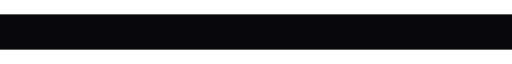
t = 0.00 s
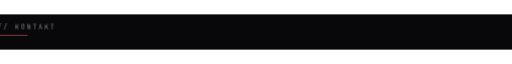
t = 0.22 s
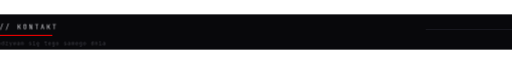
t = 0.45 s
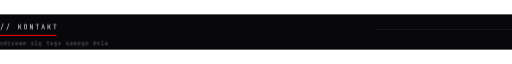
t = 0.67 s
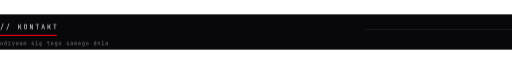
t = 0.90 s
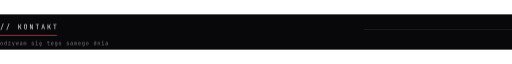
t = 1.12 s

The animated SVG that drew these frames (rendered in a browser with its animation timeline set to each time). Animation: 2 CSS @keyframes rules; one cycle of 1.12 s.

<svg xmlns="http://www.w3.org/2000/svg" width="900" height="62" viewBox="0 0 900 62" role="img" aria-label="// KONTAKT">
  <style>
    .t { animation: p 600ms ease-out both; }
    .o { animation: p 600ms ease-out 220ms both; }
    .k { transform-box: fill-box; transform-origin: left center;
          animation: r 800ms cubic-bezier(.22,1,.36,1) 120ms both; }
    .l { transform-box: fill-box; transform-origin: right center;
          animation: r 900ms cubic-bezier(.22,1,.36,1) 300ms both; }
    @keyframes p { from { opacity: 0; transform: translateX(-10px); } to { opacity: 1; transform: none; } }
    @keyframes r { from { transform: scaleX(0); } to { transform: scaleX(1); } }
    @media (prefers-reduced-motion: reduce) {
      * { animation: none !important; }
      .k, .l { transform: scaleX(1) !important; }
    }
  </style>
  <rect width="900" height="62" fill="#08080B"/>
  <g class="t"><path d="M0.90 1.32 5.16 -9.96H6.30L2.04 1.32Z M11.22 1.32 15.48 -9.96H16.62L12.36 1.32Z M32.06 0.00V-8.76H33.14V-5.00H34.44L36.38 -8.76H37.56L35.39 -4.55L37.68 0.00H36.44L34.40 -4.06H33.14V0.00Z M44.88 0.12Q44.09 0.12 43.52 -0.18Q42.95 -0.48 42.64 -1.05Q42.34 -1.62 42.34 -2.40V-6.36Q42.34 -7.15 42.64 -7.72Q42.95 -8.28 43.52 -8.58Q44.09 -8.88 44.88 -8.88Q45.67 -8.88 46.24 -8.58Q46.81 -8.28 47.12 -7.72Q47.42 -7.15 47.42 -6.37V-2.40Q47.42 -1.62 47.12 -1.05Q46.81 -0.48 46.24 -0.18Q45.67 0.12 44.88 0.12ZM44.88 -0.85Q45.59 -0.85 45.97 -1.25Q46.34 -1.66 46.34 -2.40V-6.36Q46.34 -7.10 45.97 -7.51Q45.59 -7.91 44.88 -7.91Q44.18 -7.91 43.80 -7.51Q43.42 -7.10 43.42 -6.36V-2.40Q43.42 -1.66 43.80 -1.25Q44.18 -0.85 44.88 -0.85Z M52.68 0.00V-8.76H54.12L56.80 -1.26Q56.77 -1.56 56.74 -2.00Q56.71 -2.44 56.69 -2.92Q56.68 -3.41 56.68 -3.84V-8.76H57.72V0.00H56.28L53.62 -7.50Q53.64 -7.21 53.66 -6.77Q53.69 -6.34 53.71 -5.85Q53.72 -5.36 53.72 -4.92V0.00Z M64.98 0.00V-7.79H62.58V-8.77H68.46V-7.79H66.06V0.00Z M72.84 0.00 75.12 -8.76H76.57L78.84 0.00H77.75L77.17 -2.33H74.52L73.94 0.00ZM74.74 -3.24H76.94L76.27 -5.94Q76.08 -6.71 75.97 -7.22Q75.86 -7.74 75.84 -7.90Q75.82 -7.74 75.71 -7.22Q75.60 -6.71 75.41 -5.95Z M83.66 0.00V-8.76H84.74V-5.00H86.04L87.98 -8.76H89.16L86.99 -4.55L89.28 0.00H88.04L86.00 -4.06H84.74V0.00Z M95.94 0.00V-7.79H93.54V-8.77H99.42V-7.79H97.02V0.00Z" fill="#EDEDF2" transform="translate(0.00 26.00)"/></g>
  <rect class="k" x="0" y="36" width="100" height="2" fill="#E60000"/>
  <g class="o"><path d="M2.85 0.08Q2.22 0.08 1.77 -0.16Q1.31 -0.40 1.06 -0.85Q0.81 -1.30 0.81 -1.92V-3.31Q0.81 -3.93 1.06 -4.38Q1.31 -4.83 1.77 -5.06Q2.22 -5.30 2.85 -5.30Q3.48 -5.30 3.93 -5.06Q4.39 -4.83 4.64 -4.38Q4.89 -3.93 4.89 -3.32V-1.92Q4.89 -1.30 4.64 -0.85Q4.39 -0.40 3.93 -0.16Q3.48 0.08 2.85 0.08ZM2.85 -0.68Q3.41 -0.68 3.72 -1.00Q4.04 -1.31 4.04 -1.92V-3.31Q4.04 -3.91 3.72 -4.23Q3.41 -4.54 2.85 -4.54Q2.30 -4.54 1.98 -4.23Q1.66 -3.91 1.66 -3.31V-1.92Q1.66 -1.31 1.98 -1.00Q2.30 -0.68 2.85 -0.68Z M9.39 0.10Q8.61 0.10 8.13 -0.43Q7.65 -0.95 7.65 -1.84V-3.37Q7.65 -4.27 8.12 -4.80Q8.60 -5.32 9.39 -5.32Q10.03 -5.32 10.42 -4.97Q10.81 -4.62 10.81 -4.03L10.64 -4.23H10.83L10.81 -5.42V-6.93H11.67V0.00H10.81V-1.00H10.64L10.81 -1.20Q10.81 -0.60 10.42 -0.25Q10.03 0.10 9.39 0.10ZM9.67 -0.65Q10.20 -0.65 10.51 -0.98Q10.81 -1.31 10.81 -1.90V-3.32Q10.81 -3.91 10.51 -4.25Q10.20 -4.58 9.67 -4.58Q9.13 -4.58 8.82 -4.26Q8.50 -3.93 8.50 -3.32V-1.90Q8.50 -1.29 8.82 -0.97Q9.13 -0.65 9.67 -0.65Z M14.54 0.00V-0.85L17.46 -4.45H14.61V-5.22H18.42V-4.37L15.44 -0.78H18.52V0.00Z M22.21 1.71 22.98 -0.32 21.04 -5.22H21.99L23.21 -1.99Q23.27 -1.83 23.33 -1.61Q23.39 -1.39 23.43 -1.23Q23.46 -1.39 23.52 -1.61Q23.58 -1.83 23.64 -1.99L24.78 -5.22H25.70L23.12 1.71Z M28.53 0.00 27.69 -5.22H28.45L28.97 -1.52Q29.00 -1.31 29.04 -1.07Q29.07 -0.83 29.09 -0.67Q29.11 -0.83 29.15 -1.07Q29.19 -1.31 29.22 -1.52L29.80 -5.22H30.62L31.20 -1.52Q31.23 -1.31 31.27 -1.07Q31.31 -0.83 31.33 -0.67Q31.35 -0.83 31.39 -1.07Q31.44 -1.31 31.46 -1.52L32.01 -5.22H32.73L31.85 0.00H30.91L30.35 -3.61Q30.31 -3.88 30.27 -4.14Q30.22 -4.41 30.20 -4.56Q30.18 -4.41 30.14 -4.14Q30.11 -3.88 30.06 -3.61L29.47 0.00Z M36.59 0.10Q35.77 0.10 35.29 -0.33Q34.82 -0.75 34.82 -1.47Q34.82 -2.20 35.29 -2.62Q35.77 -3.04 36.58 -3.04H38.19V-3.56Q38.19 -4.05 37.90 -4.31Q37.61 -4.57 37.08 -4.57Q36.61 -4.57 36.30 -4.37Q35.99 -4.18 35.94 -3.85H35.08Q35.17 -4.52 35.72 -4.92Q36.27 -5.32 37.10 -5.32Q38.00 -5.32 38.52 -4.85Q39.05 -4.39 39.05 -3.59V0.00H38.21V-1.00H38.07L38.21 -1.14Q38.21 -0.57 37.77 -0.24Q37.33 0.10 36.59 0.10ZM36.80 -0.58Q37.41 -0.58 37.80 -0.88Q38.19 -1.19 38.19 -1.66V-2.40H36.59Q36.17 -2.40 35.92 -2.17Q35.67 -1.93 35.67 -1.52Q35.67 -1.08 35.97 -0.83Q36.27 -0.58 36.80 -0.58Z M41.67 0.00V-5.22H42.42V-4.60H42.59L42.46 -4.37Q42.46 -4.81 42.69 -5.06Q42.92 -5.32 43.32 -5.32Q43.76 -5.32 43.99 -5.00Q44.23 -4.67 44.23 -4.08L43.98 -4.60H44.37L44.19 -4.37Q44.19 -4.81 44.44 -5.06Q44.68 -5.32 45.08 -5.32Q45.57 -5.32 45.84 -4.95Q46.11 -4.58 46.11 -3.97V0.00H45.32V-3.98Q45.32 -4.30 45.19 -4.48Q45.05 -4.66 44.78 -4.66Q44.53 -4.66 44.38 -4.49Q44.23 -4.31 44.23 -3.99V0.00H43.55V-3.98Q43.55 -4.31 43.40 -4.49Q43.25 -4.66 42.99 -4.66Q42.72 -4.66 42.59 -4.49Q42.46 -4.31 42.46 -3.99V0.00Z M57.41 0.08Q56.88 0.08 56.48 -0.09Q56.09 -0.26 55.86 -0.56Q55.62 -0.86 55.58 -1.28H56.43Q56.49 -1.01 56.74 -0.85Q56.99 -0.68 57.41 -0.68H57.81Q58.31 -0.68 58.56 -0.89Q58.81 -1.09 58.81 -1.43Q58.81 -1.77 58.58 -1.96Q58.36 -2.16 57.92 -2.22L57.22 -2.34Q56.45 -2.47 56.07 -2.82Q55.70 -3.16 55.70 -3.83Q55.70 -4.53 56.15 -4.92Q56.59 -5.30 57.48 -5.30H57.85Q58.60 -5.30 59.05 -4.95Q59.51 -4.60 59.60 -4.00H58.75Q58.69 -4.25 58.46 -4.39Q58.24 -4.54 57.85 -4.54H57.48Q57.00 -4.54 56.78 -4.36Q56.55 -4.18 56.55 -3.82Q56.55 -3.50 56.74 -3.34Q56.93 -3.19 57.34 -3.13L58.05 -3.01Q58.89 -2.88 59.28 -2.52Q59.66 -2.16 59.66 -1.47Q59.66 -0.75 59.20 -0.34Q58.74 0.08 57.81 0.08Z M62.37 0.00V-0.78H64.22V-4.45H62.61V-5.22H65.08V-0.78H66.83V0.00ZM64.55 -6.17Q64.24 -6.17 64.06 -6.33Q63.88 -6.49 63.88 -6.76Q63.88 -7.05 64.06 -7.22Q64.24 -7.38 64.55 -7.38Q64.87 -7.38 65.05 -7.22Q65.23 -7.05 65.23 -6.76Q65.23 -6.49 65.05 -6.33Q64.87 -6.17 64.55 -6.17Z M71.94 1.93Q71.42 1.93 71.10 1.68Q70.78 1.43 70.78 1.04Q70.78 0.83 70.93 0.58Q71.07 0.34 71.35 0.10Q71.33 0.10 71.30 0.10Q71.27 0.10 71.25 0.10Q70.63 0.10 70.18 -0.15Q69.73 -0.40 69.48 -0.85Q69.24 -1.30 69.24 -1.90V-3.32Q69.24 -3.93 69.48 -4.38Q69.73 -4.83 70.18 -5.07Q70.63 -5.32 71.25 -5.32Q71.87 -5.32 72.32 -5.07Q72.77 -4.83 73.02 -4.38Q73.26 -3.93 73.26 -3.32V-2.40H70.07V-1.90Q70.07 -1.28 70.37 -0.95Q70.67 -0.63 71.25 -0.63Q71.74 -0.63 72.03 -0.80Q72.32 -0.98 72.39 -1.33H73.25Q73.20 -0.92 72.96 -0.62Q72.72 -0.31 72.35 -0.13L72.20 -0.01Q71.88 0.26 71.73 0.47Q71.59 0.68 71.59 0.88Q71.59 1.09 71.73 1.23Q71.88 1.36 72.11 1.36H72.68V1.93ZM72.43 -2.67V-3.32Q72.43 -3.94 72.13 -4.28Q71.84 -4.61 71.25 -4.61Q70.67 -4.61 70.37 -4.28Q70.07 -3.94 70.07 -3.32V-3.05H72.81Z M85.50 0.00Q84.83 0.00 84.45 -0.36Q84.08 -0.72 84.08 -1.38V-4.45H82.60V-5.22H84.08V-6.70H84.93V-5.22H87.02V-4.45H84.93V-1.38Q84.93 -0.78 85.50 -0.78H86.93V0.00Z M91.77 0.10Q91.15 0.10 90.69 -0.15Q90.23 -0.40 89.98 -0.85Q89.73 -1.30 89.73 -1.90V-3.32Q89.73 -3.93 89.98 -4.38Q90.23 -4.83 90.69 -5.07Q91.15 -5.32 91.77 -5.32Q92.39 -5.32 92.85 -5.07Q93.31 -4.83 93.56 -4.38Q93.81 -3.93 93.81 -3.32V-2.40H90.56V-1.90Q90.56 -1.28 90.88 -0.95Q91.19 -0.63 91.77 -0.63Q92.26 -0.63 92.57 -0.80Q92.87 -0.98 92.94 -1.33H93.79Q93.71 -0.67 93.15 -0.29Q92.60 0.10 91.77 0.10ZM92.98 -2.97V-3.32Q92.98 -3.94 92.67 -4.28Q92.36 -4.61 91.77 -4.61Q91.19 -4.61 90.88 -4.28Q90.56 -3.94 90.56 -3.32V-3.05H93.04Z M97.29 1.71V0.93H98.95Q99.35 0.93 99.54 0.75Q99.72 0.57 99.72 0.19V-0.47L99.74 -1.43H99.57L99.73 -1.57Q99.73 -1.00 99.35 -0.67Q98.97 -0.33 98.33 -0.33Q97.53 -0.33 97.06 -0.86Q96.60 -1.39 96.60 -2.28V-3.38Q96.60 -4.27 97.06 -4.80Q97.53 -5.32 98.33 -5.32Q98.97 -5.32 99.35 -4.99Q99.73 -4.66 99.73 -4.08L99.57 -4.23H99.73V-5.22H100.58V0.19Q100.58 0.89 100.14 1.30Q99.71 1.71 98.94 1.71ZM98.59 -1.07Q99.12 -1.07 99.43 -1.41Q99.73 -1.74 99.73 -2.33V-3.32Q99.73 -3.91 99.43 -4.25Q99.12 -4.58 98.59 -4.58Q98.05 -4.58 97.75 -4.26Q97.45 -3.93 97.45 -3.32V-2.33Q97.45 -1.72 97.75 -1.40Q98.05 -1.07 98.59 -1.07Z M105.45 0.08Q104.82 0.08 104.37 -0.16Q103.91 -0.40 103.66 -0.85Q103.41 -1.30 103.41 -1.92V-3.31Q103.41 -3.93 103.66 -4.38Q103.91 -4.83 104.37 -5.06Q104.82 -5.30 105.45 -5.30Q106.08 -5.30 106.53 -5.06Q106.99 -4.83 107.24 -4.38Q107.49 -3.93 107.49 -3.32V-1.92Q107.49 -1.30 107.24 -0.85Q106.99 -0.40 106.53 -0.16Q106.08 0.08 105.45 0.08ZM105.45 -0.68Q106.01 -0.68 106.32 -1.00Q106.64 -1.31 106.64 -1.92V-3.31Q106.64 -3.91 106.32 -4.23Q106.01 -4.54 105.45 -4.54Q104.90 -4.54 104.58 -4.23Q104.26 -3.91 104.26 -3.31V-1.92Q104.26 -1.31 104.58 -1.00Q104.90 -0.68 105.45 -0.68Z M118.97 0.08Q118.44 0.08 118.04 -0.09Q117.65 -0.26 117.42 -0.56Q117.18 -0.86 117.14 -1.28H117.99Q118.05 -1.01 118.30 -0.85Q118.55 -0.68 118.97 -0.68H119.37Q119.87 -0.68 120.12 -0.89Q120.37 -1.09 120.37 -1.43Q120.37 -1.77 120.14 -1.96Q119.92 -2.16 119.48 -2.22L118.78 -2.34Q118.01 -2.47 117.63 -2.82Q117.26 -3.16 117.26 -3.83Q117.26 -4.53 117.71 -4.92Q118.15 -5.30 119.04 -5.30H119.41Q120.16 -5.30 120.61 -4.95Q121.07 -4.60 121.16 -4.00H120.31Q120.25 -4.25 120.02 -4.39Q119.80 -4.54 119.41 -4.54H119.04Q118.56 -4.54 118.34 -4.36Q118.11 -4.18 118.11 -3.82Q118.11 -3.50 118.30 -3.34Q118.49 -3.19 118.90 -3.13L119.61 -3.01Q120.45 -2.88 120.84 -2.52Q121.22 -2.16 121.22 -1.47Q121.22 -0.75 120.76 -0.34Q120.30 0.08 119.37 0.08Z M125.51 0.10Q124.69 0.10 124.21 -0.33Q123.74 -0.75 123.74 -1.47Q123.74 -2.20 124.21 -2.62Q124.69 -3.04 125.50 -3.04H127.11V-3.56Q127.11 -4.05 126.82 -4.31Q126.53 -4.57 126.00 -4.57Q125.53 -4.57 125.22 -4.37Q124.91 -4.18 124.86 -3.85H124.00Q124.09 -4.52 124.64 -4.92Q125.19 -5.32 126.02 -5.32Q126.92 -5.32 127.44 -4.85Q127.97 -4.39 127.97 -3.59V0.00H127.13V-1.00H126.99L127.13 -1.14Q127.13 -0.57 126.69 -0.24Q126.25 0.10 125.51 0.10ZM125.72 -0.58Q126.33 -0.58 126.72 -0.88Q127.11 -1.19 127.11 -1.66V-2.40H125.51Q125.09 -2.40 124.84 -2.17Q124.59 -1.93 124.59 -1.52Q124.59 -1.08 124.89 -0.83Q125.19 -0.58 125.72 -0.58Z M130.59 0.00V-5.22H131.34V-4.60H131.51L131.38 -4.37Q131.38 -4.81 131.61 -5.06Q131.84 -5.32 132.24 -5.32Q132.68 -5.32 132.91 -5.00Q133.15 -4.67 133.15 -4.08L132.90 -4.60H133.29L133.11 -4.37Q133.11 -4.81 133.36 -5.06Q133.60 -5.32 134.00 -5.32Q134.49 -5.32 134.76 -4.95Q135.03 -4.58 135.03 -3.97V0.00H134.24V-3.98Q134.24 -4.30 134.11 -4.48Q133.97 -4.66 133.70 -4.66Q133.45 -4.66 133.30 -4.49Q133.15 -4.31 133.15 -3.99V0.00H132.47V-3.98Q132.47 -4.31 132.32 -4.49Q132.17 -4.66 131.91 -4.66Q131.64 -4.66 131.51 -4.49Q131.38 -4.31 131.38 -3.99V0.00Z M139.65 0.10Q139.03 0.10 138.57 -0.15Q138.11 -0.40 137.86 -0.85Q137.61 -1.30 137.61 -1.90V-3.32Q137.61 -3.93 137.86 -4.38Q138.11 -4.83 138.57 -5.07Q139.03 -5.32 139.65 -5.32Q140.27 -5.32 140.73 -5.07Q141.19 -4.83 141.44 -4.38Q141.69 -3.93 141.69 -3.32V-2.40H138.44V-1.90Q138.44 -1.28 138.76 -0.95Q139.07 -0.63 139.65 -0.63Q140.14 -0.63 140.45 -0.80Q140.75 -0.98 140.82 -1.33H141.67Q141.59 -0.67 141.03 -0.29Q140.48 0.10 139.65 0.10ZM140.86 -2.97V-3.32Q140.86 -3.94 140.55 -4.28Q140.24 -4.61 139.65 -4.61Q139.07 -4.61 138.76 -4.28Q138.44 -3.94 138.44 -3.32V-3.05H140.92Z M145.17 1.71V0.93H146.83Q147.23 0.93 147.42 0.75Q147.60 0.57 147.60 0.19V-0.47L147.62 -1.43H147.45L147.61 -1.57Q147.61 -1.00 147.23 -0.67Q146.85 -0.33 146.21 -0.33Q145.41 -0.33 144.94 -0.86Q144.48 -1.39 144.48 -2.28V-3.38Q144.48 -4.27 144.94 -4.80Q145.41 -5.32 146.21 -5.32Q146.85 -5.32 147.23 -4.99Q147.61 -4.66 147.61 -4.08L147.45 -4.23H147.61V-5.22H148.46V0.19Q148.46 0.89 148.02 1.30Q147.59 1.71 146.82 1.71ZM146.47 -1.07Q147.00 -1.07 147.31 -1.41Q147.61 -1.74 147.61 -2.33V-3.32Q147.61 -3.91 147.31 -4.25Q147.00 -4.58 146.47 -4.58Q145.93 -4.58 145.63 -4.26Q145.33 -3.93 145.33 -3.32V-2.33Q145.33 -1.72 145.63 -1.40Q145.93 -1.07 146.47 -1.07Z M153.33 0.08Q152.70 0.08 152.25 -0.16Q151.79 -0.40 151.54 -0.85Q151.29 -1.30 151.29 -1.92V-3.31Q151.29 -3.93 151.54 -4.38Q151.79 -4.83 152.25 -5.06Q152.70 -5.30 153.33 -5.30Q153.96 -5.30 154.41 -5.06Q154.87 -4.83 155.12 -4.38Q155.37 -3.93 155.37 -3.32V-1.92Q155.37 -1.30 155.12 -0.85Q154.87 -0.40 154.41 -0.16Q153.96 0.08 153.33 0.08ZM153.33 -0.68Q153.89 -0.68 154.20 -1.00Q154.52 -1.31 154.52 -1.92V-3.31Q154.52 -3.91 154.20 -4.23Q153.89 -4.54 153.33 -4.54Q152.78 -4.54 152.46 -4.23Q152.14 -3.91 152.14 -3.31V-1.92Q152.14 -1.31 152.46 -1.00Q152.78 -0.68 153.33 -0.68Z M166.71 0.10Q165.93 0.10 165.45 -0.43Q164.97 -0.95 164.97 -1.84V-3.37Q164.97 -4.27 165.44 -4.80Q165.92 -5.32 166.71 -5.32Q167.35 -5.32 167.74 -4.97Q168.13 -4.62 168.13 -4.03L167.96 -4.23H168.15L168.13 -5.42V-6.93H168.99V0.00H168.13V-1.00H167.96L168.13 -1.20Q168.13 -0.60 167.74 -0.25Q167.35 0.10 166.71 0.10ZM166.99 -0.65Q167.52 -0.65 167.83 -0.98Q168.13 -1.31 168.13 -1.90V-3.32Q168.13 -3.91 167.83 -4.25Q167.52 -4.58 166.99 -4.58Q166.45 -4.58 166.14 -4.26Q165.82 -3.93 165.82 -3.32V-1.90Q165.82 -1.29 166.14 -0.97Q166.45 -0.65 166.99 -0.65Z M171.87 0.00V-5.22H172.73V-4.23H172.91L172.73 -4.03Q172.73 -4.65 173.10 -4.98Q173.47 -5.32 174.13 -5.32Q174.91 -5.32 175.38 -4.84Q175.85 -4.35 175.85 -3.52V0.00H174.99V-3.42Q174.99 -3.98 174.69 -4.28Q174.39 -4.58 173.88 -4.58Q173.35 -4.58 173.04 -4.26Q172.73 -3.93 172.73 -3.32V0.00Z M178.65 0.00V-0.78H180.50V-4.45H178.89V-5.22H181.36V-0.78H183.11V0.00ZM180.83 -6.17Q180.52 -6.17 180.34 -6.33Q180.16 -6.49 180.16 -6.76Q180.16 -7.05 180.34 -7.22Q180.52 -7.38 180.83 -7.38Q181.15 -7.38 181.33 -7.22Q181.51 -7.05 181.51 -6.76Q181.51 -6.49 181.33 -6.33Q181.15 -6.17 180.83 -6.17Z M187.07 0.10Q186.25 0.10 185.77 -0.33Q185.30 -0.75 185.30 -1.47Q185.30 -2.20 185.77 -2.62Q186.25 -3.04 187.06 -3.04H188.67V-3.56Q188.67 -4.05 188.38 -4.31Q188.09 -4.57 187.56 -4.57Q187.09 -4.57 186.78 -4.37Q186.47 -4.18 186.42 -3.85H185.56Q185.65 -4.52 186.20 -4.92Q186.75 -5.32 187.58 -5.32Q188.48 -5.32 189.00 -4.85Q189.53 -4.39 189.53 -3.59V0.00H188.69V-1.00H188.55L188.69 -1.14Q188.69 -0.57 188.25 -0.24Q187.81 0.10 187.07 0.10ZM187.28 -0.58Q187.89 -0.58 188.28 -0.88Q188.67 -1.19 188.67 -1.66V-2.40H187.07Q186.65 -2.40 186.40 -2.17Q186.15 -1.93 186.15 -1.52Q186.15 -1.08 186.45 -0.83Q186.75 -0.58 187.28 -0.58Z" fill="#7E7E8A" transform="translate(0.00 54.00)"/></g>
  <rect class="l" x="640" y="26" width="260" height="1" fill="#26262F"/>
</svg>
